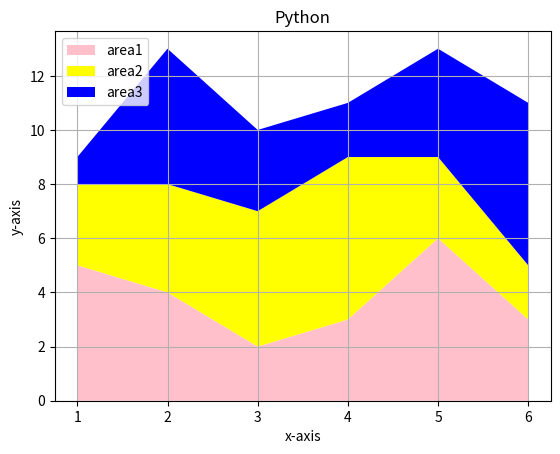

Source code (Python):
import matplotlib.pyplot as plt

x = [1,2,3,4,5,6]

area1 =[5,4,2,3,6,3]
area2 = [3,4,5,6,3,2]
area3 = [1,5,3,2,4,6]

l = ["area1", "area2", "area3"]

plt.stackplot(x, area1, area2, area3, labels = l, colors = ["pink", "yellow", "blue"])

plt.title("Python")
plt.xlabel("x-axis")
plt.ylabel("y-axis")
plt.legend(loc = 2)
plt.grid()
plt.show()
